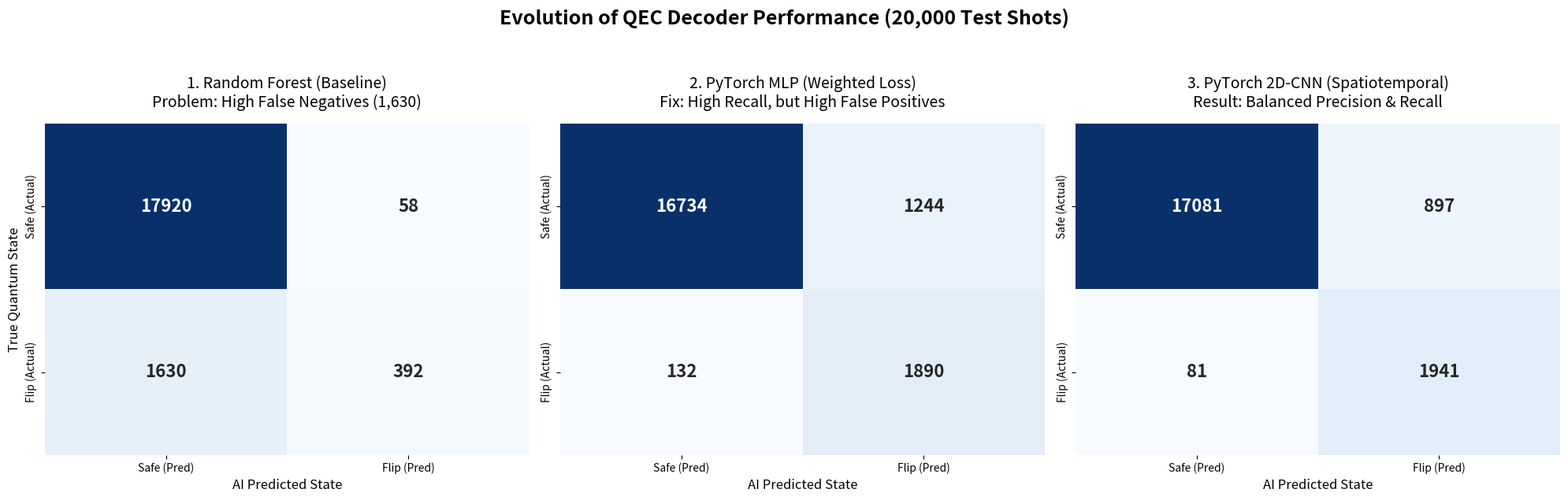

Write Python code to recreate this figure.
import matplotlib.pyplot as plt
import seaborn as sns
import numpy as np

def plot_triple_confusion_matrix():
    # The exact data from your previous terminal runs
    cm_rf = np.array([[17920, 58], 
                      [1630, 392]])
    
    cm_mlp = np.array([[16734, 1244], 
                       [132, 1890]])
    
    cm_cnn = np.array([[17081, 897], 
                       [81, 1941]])
    
    # Set up a 1x3 grid for the plots
    fig, axes = plt.subplots(1, 3, figsize=(20, 6))
    fig.suptitle('Evolution of QEC Decoder Performance (20,000 Test Shots)', fontsize=18, fontweight='bold', y=1.05)

    matrices = [cm_rf, cm_mlp, cm_cnn]
    titles = ['1. Random Forest (Baseline)\nProblem: High False Negatives (1,630)', 
              '2. PyTorch MLP (Weighted Loss)\nFix: High Recall, but High False Positives', 
              '3. PyTorch 2D-CNN (Spatiotemporal)\nResult: Balanced Precision & Recall']

    for i, ax in enumerate(axes):
        sns.heatmap(matrices[i], annot=True, fmt='d', cmap='Blues', cbar=False, ax=ax,
                    xticklabels=['Safe (Pred)', 'Flip (Pred)'],
                    yticklabels=['Safe (Actual)', 'Flip (Actual)'],
                    annot_kws={"size": 16, "weight": "bold"})
        ax.set_title(titles[i], fontsize=14, pad=15)
        ax.set_xlabel('AI Predicted State', fontsize=12)
        if i == 0:
            ax.set_ylabel('True Quantum State', fontsize=12)

    plt.tight_layout()
    plt.savefig('triple_confusion_matrix.png', bbox_inches='tight', dpi=300)
    print("✅ Saved 'triple_confusion_matrix.png'")
    plt.close()

if __name__ == "__main__":
    print("Generating Triple Matrix Comparison...")
    plot_triple_confusion_matrix()
